Labelled photos from "images", an image-classification folder in laurapreidewe/fp_dsec. The possible labels are: botol putih, gelas plastik, jam weker, jangka sorong, liquid, panci, penghapus, electric kettle heater, tes celup.

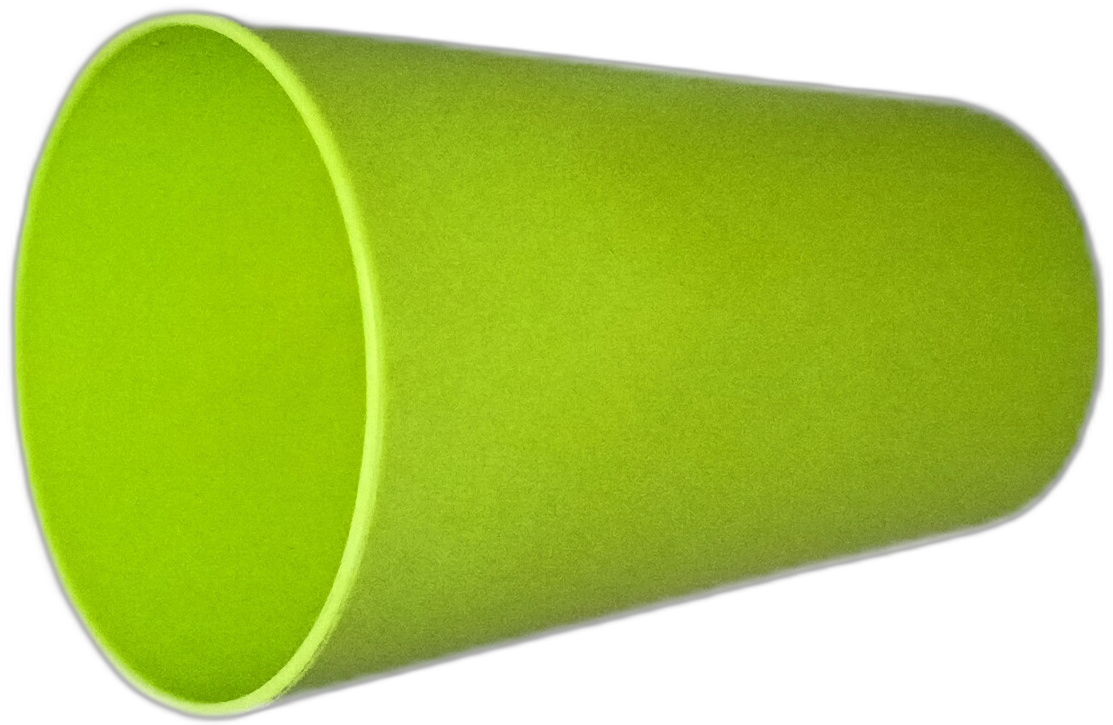
Label: gelas plastik

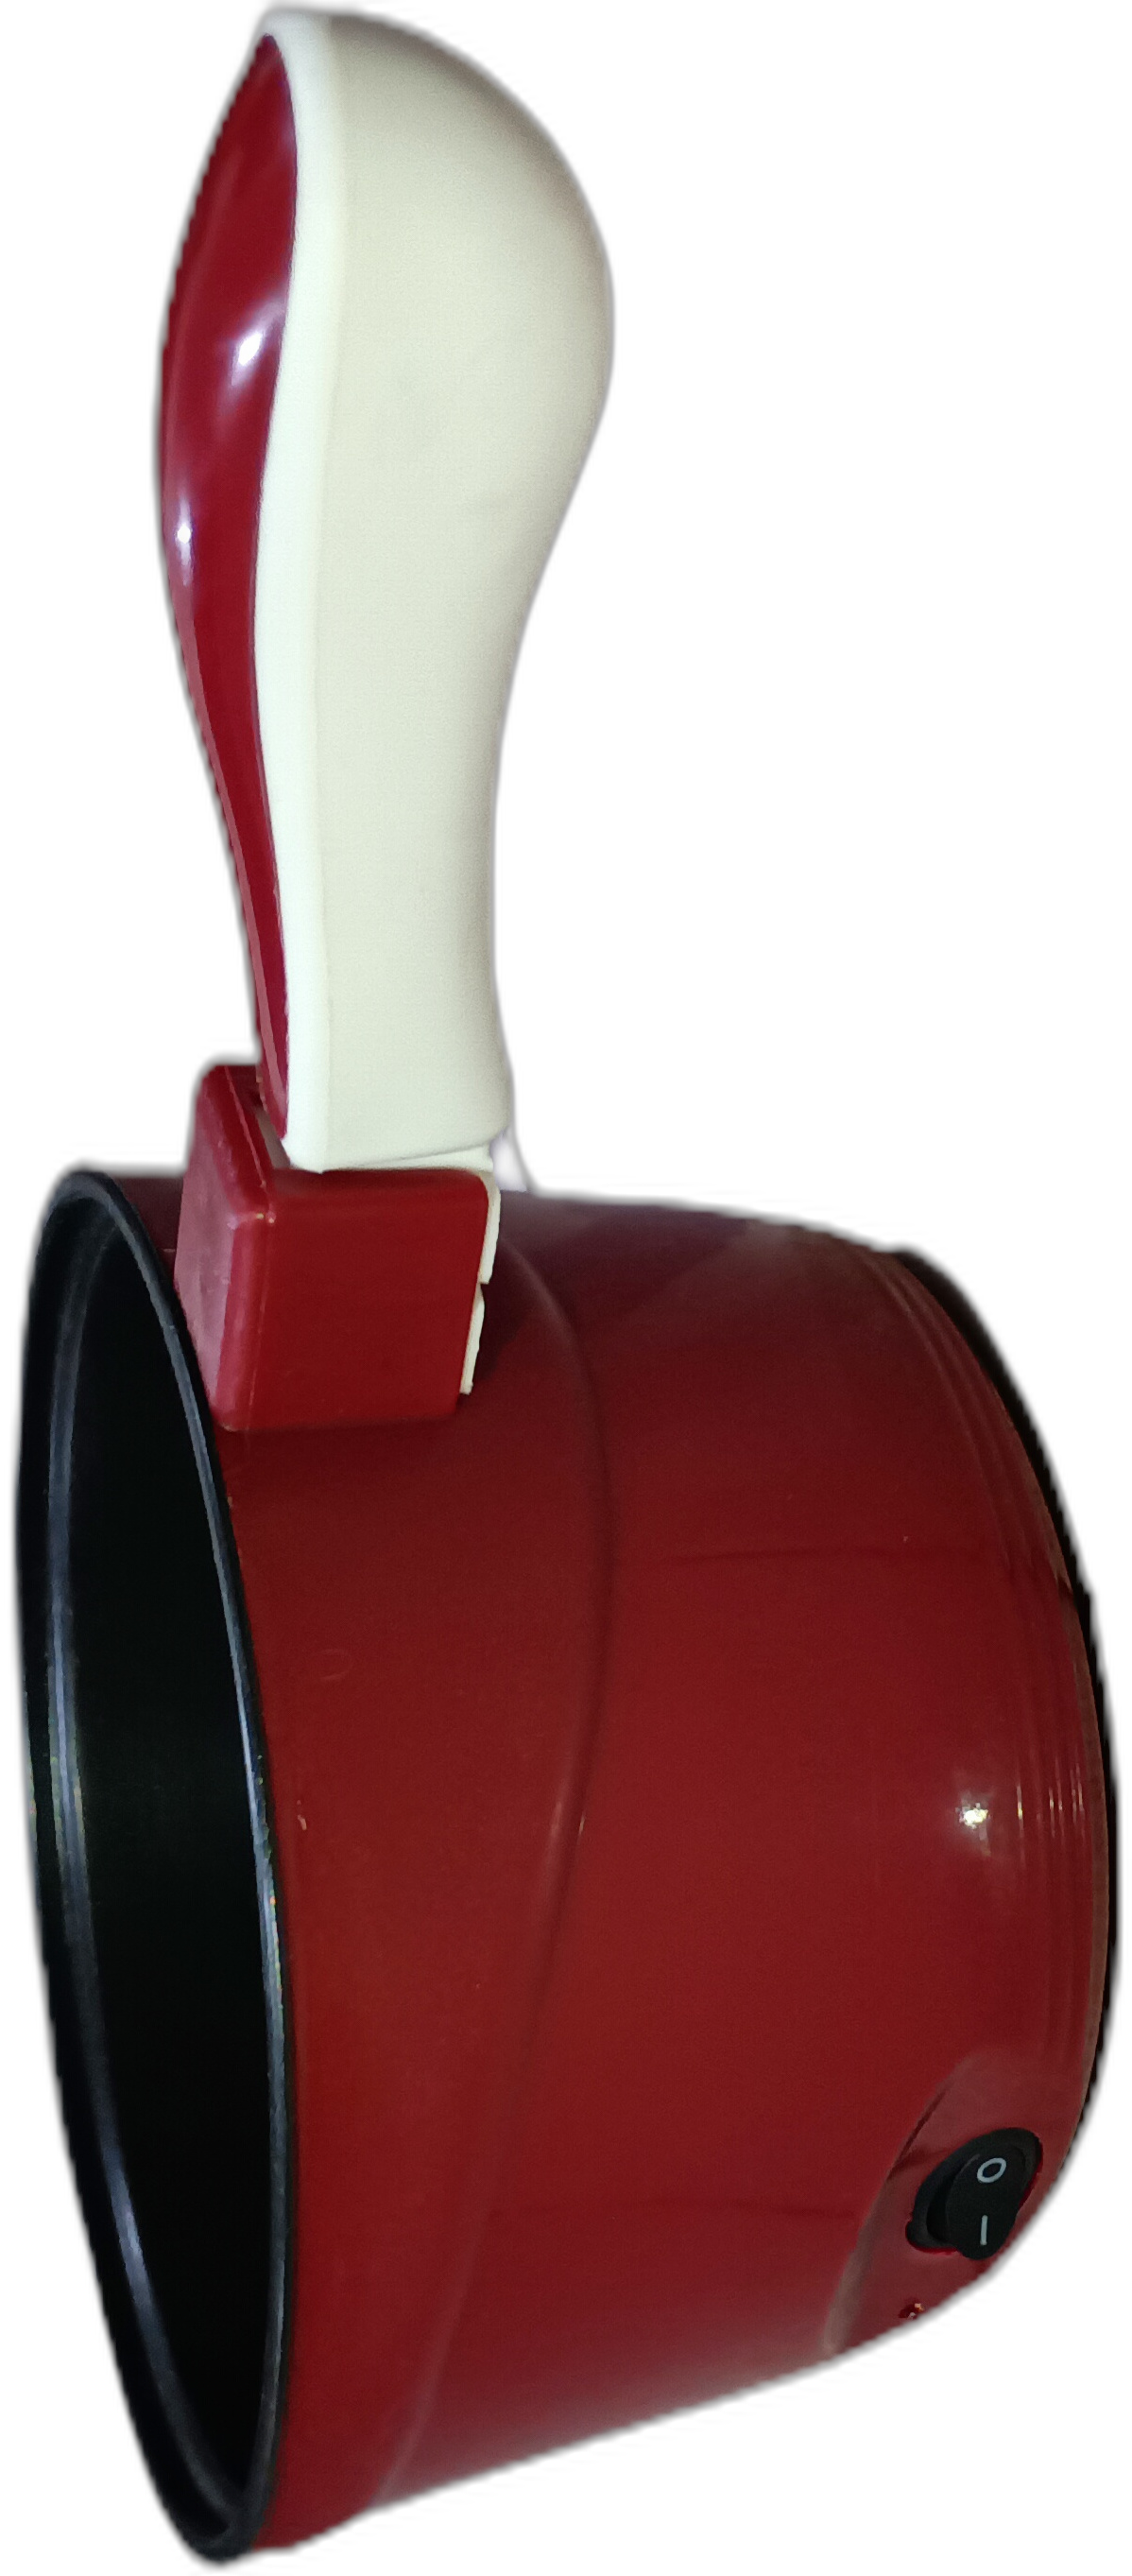
Label: panci

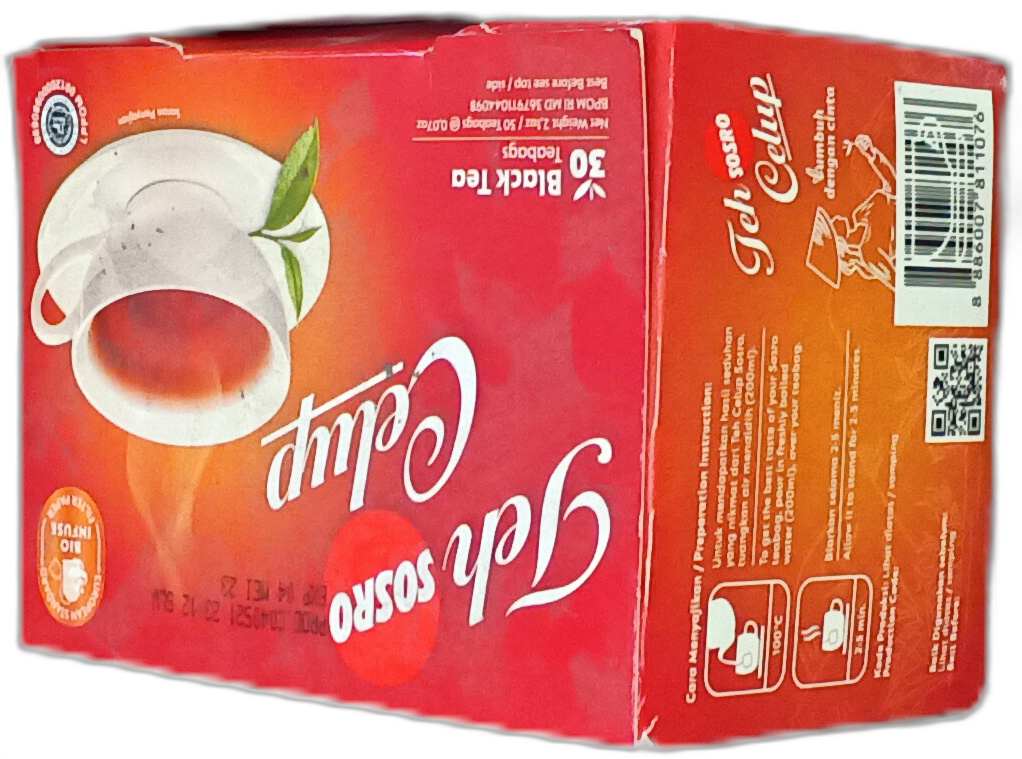
Label: tes celup

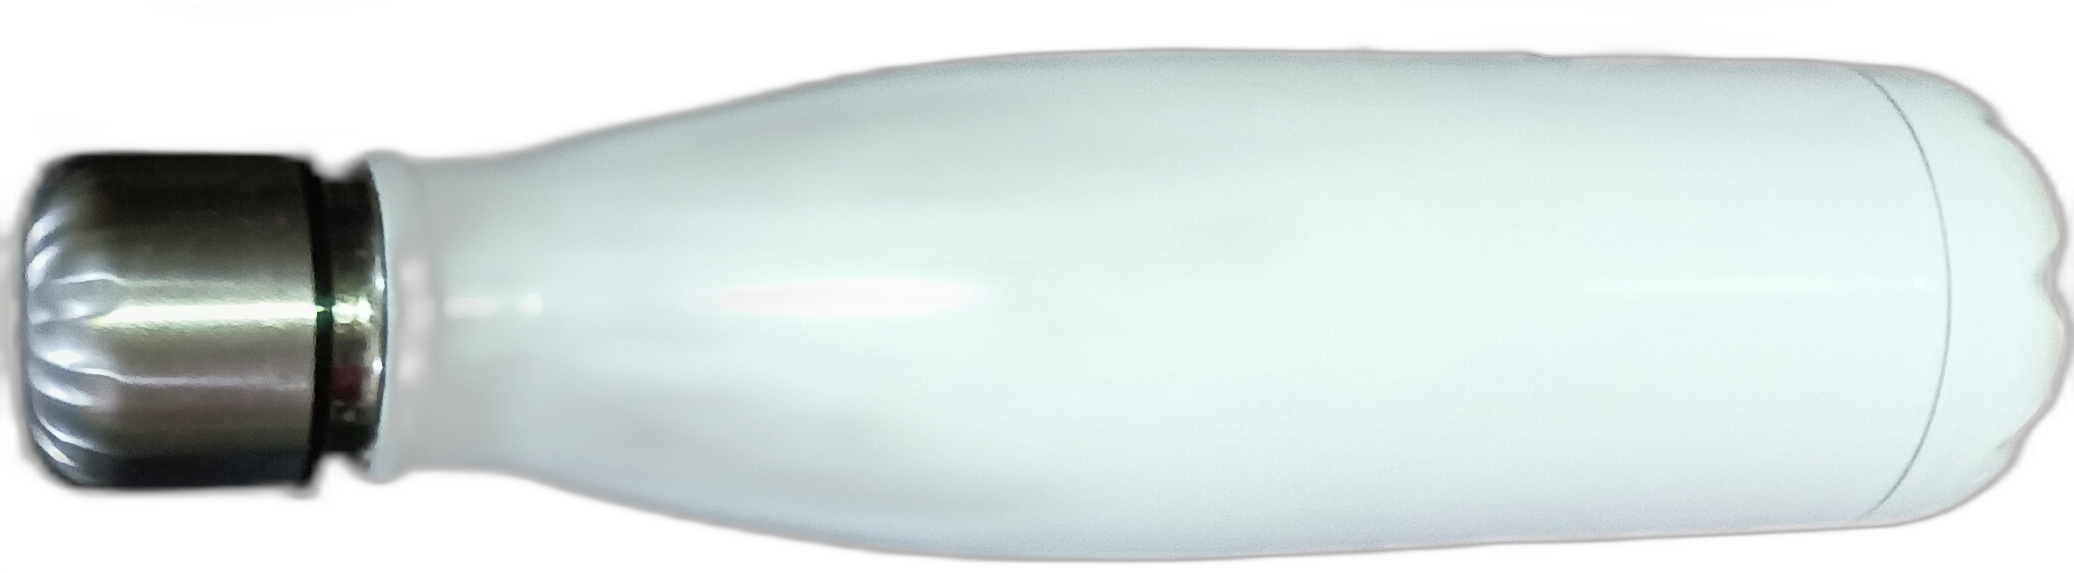
Label: botol putih

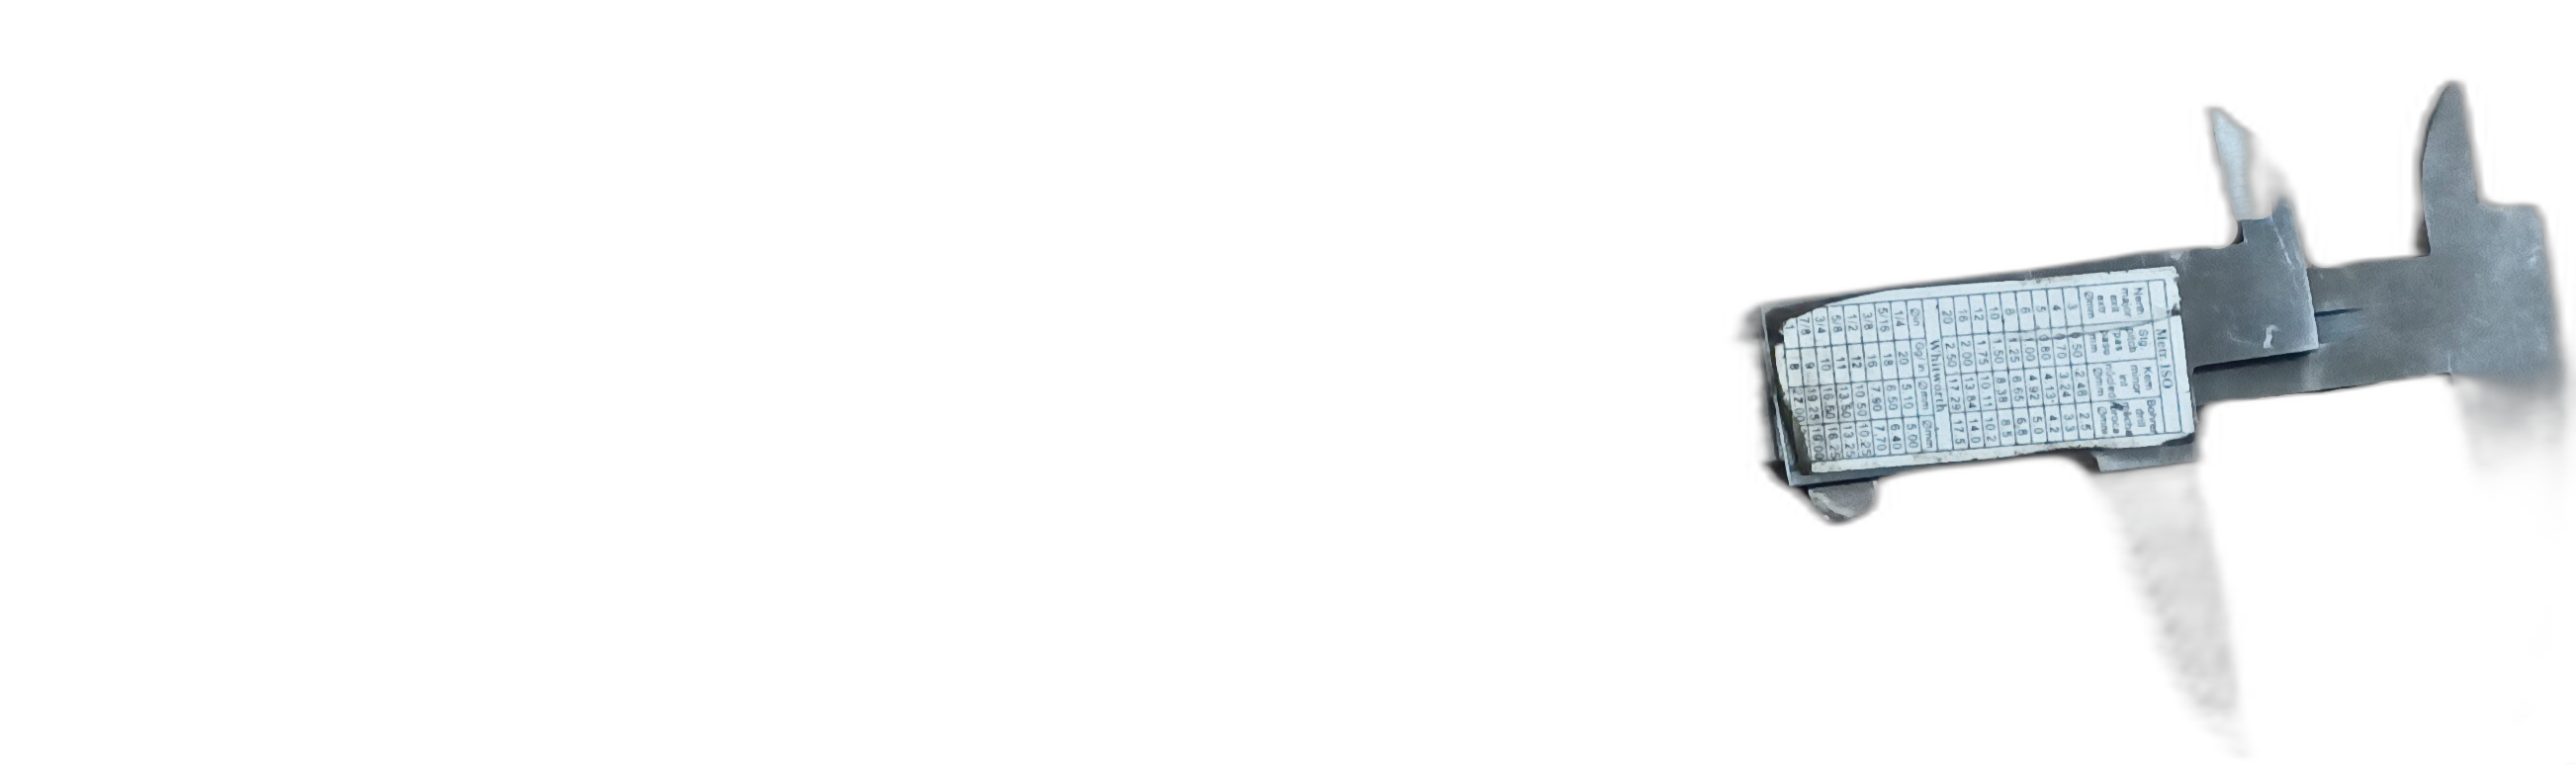
Label: jangka sorong

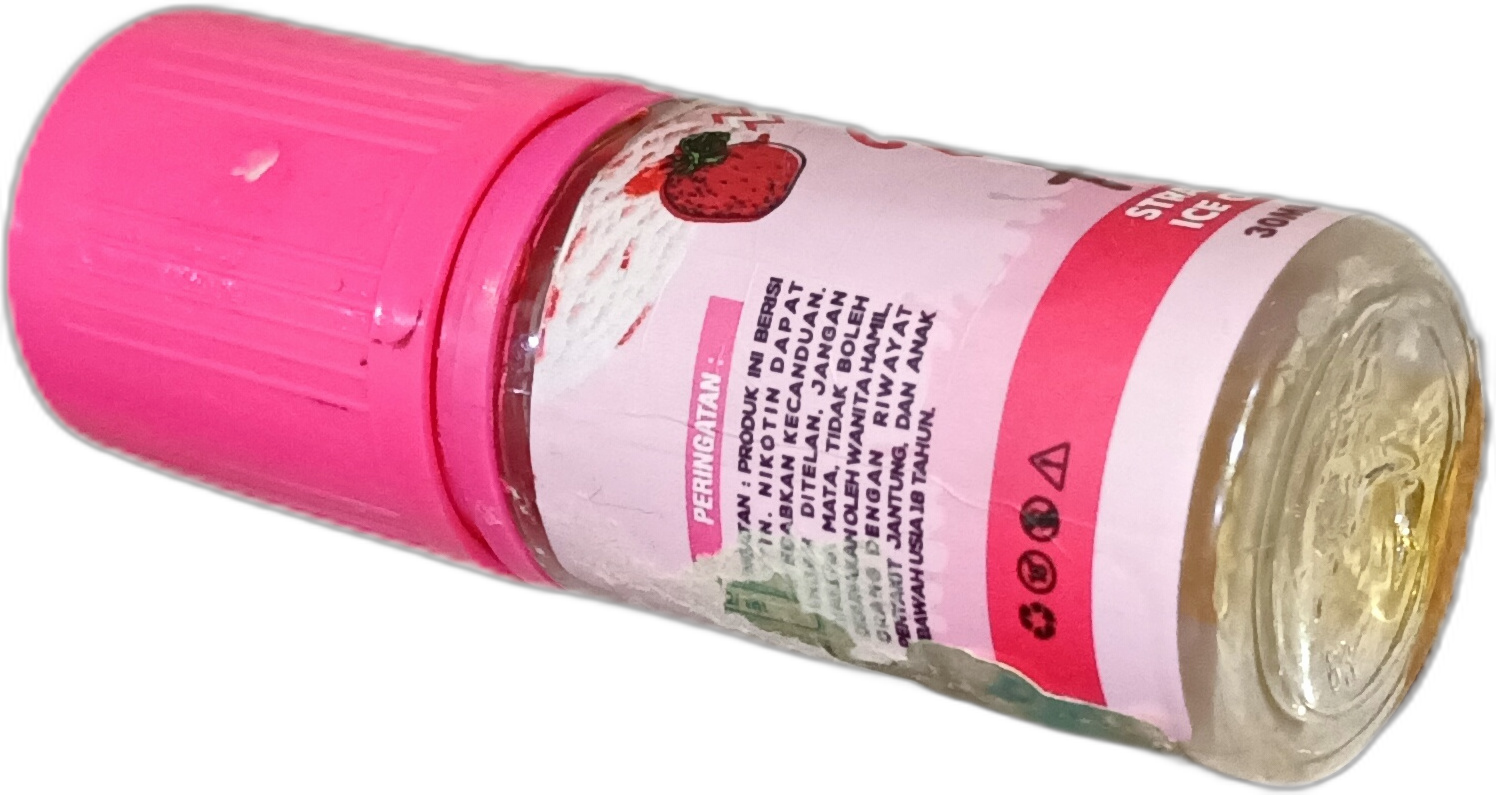
Label: liquid
